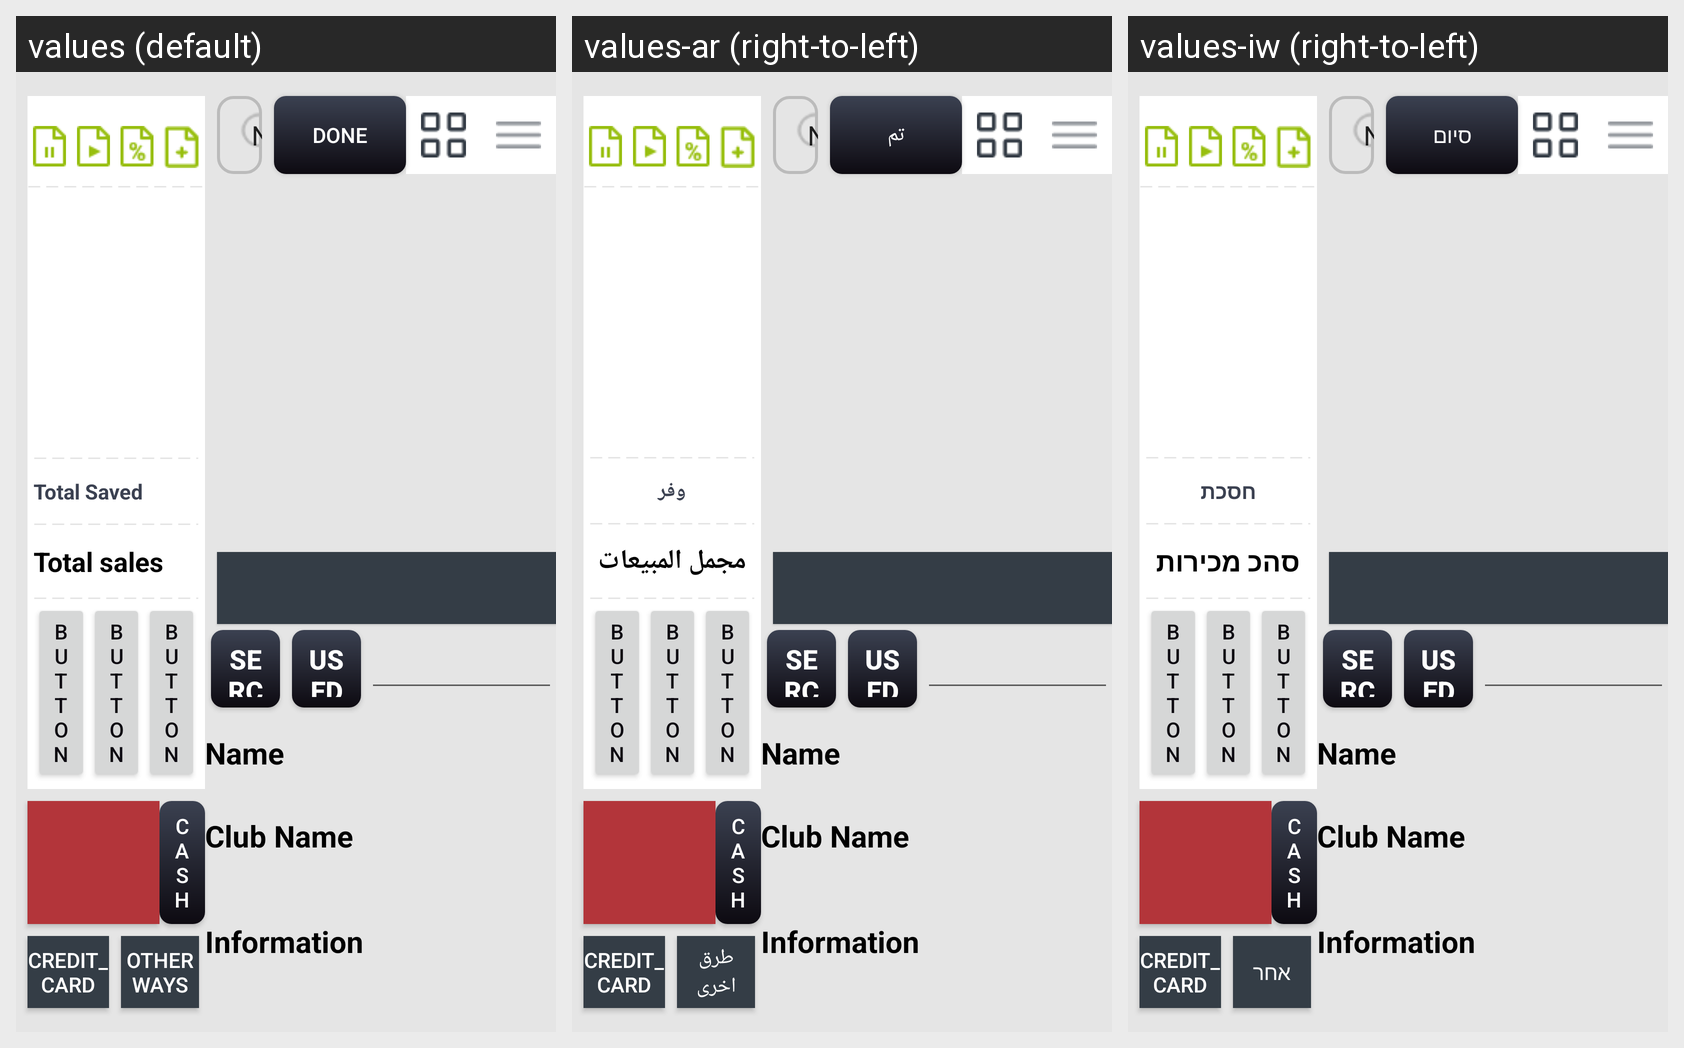

This grid shows one Android layout under several languages. Give, for every string resource on the screen, its name, the default text and each shown locale's text.
Android screen res/layout/activity_main.xml rendered under 3 locales, left to right: values (default), values-ar (right-to-left), values-iw (right-to-left). Device: Nexus 5 (rendered at 1080×1920; each locale shown at half size, 540×960, under a caption strip naming it); theme AppTheme.
Strings drawn on this screen, with the default value and each locale's value (text and hints the layout hard-codes, and strings that could not be matched under every locale, appear in the picture but are not listed):

credit_card
  values: credit_card
  values-ar: credit_card  [not translated; the default value is used]
  values-iw: credit_card  [not translated; the default value is used]

other_ways
  values: Other Ways
  values-ar: طرق اخرى
  values-iw: אחר

cash
  values: Cash
  values-ar: Cash  [not translated; the default value is used]
  values-iw: Cash  [not translated; the default value is used]

total_saved
  values: Total Saved
  values-ar: وفر
  values-iw: חסכת

total_price
  values: Total sales
  values-ar: مجمل المبيعات
  values-iw: סהכ מכירות

done
  values: Done
  values-ar: تم
  values-iw: סיום
